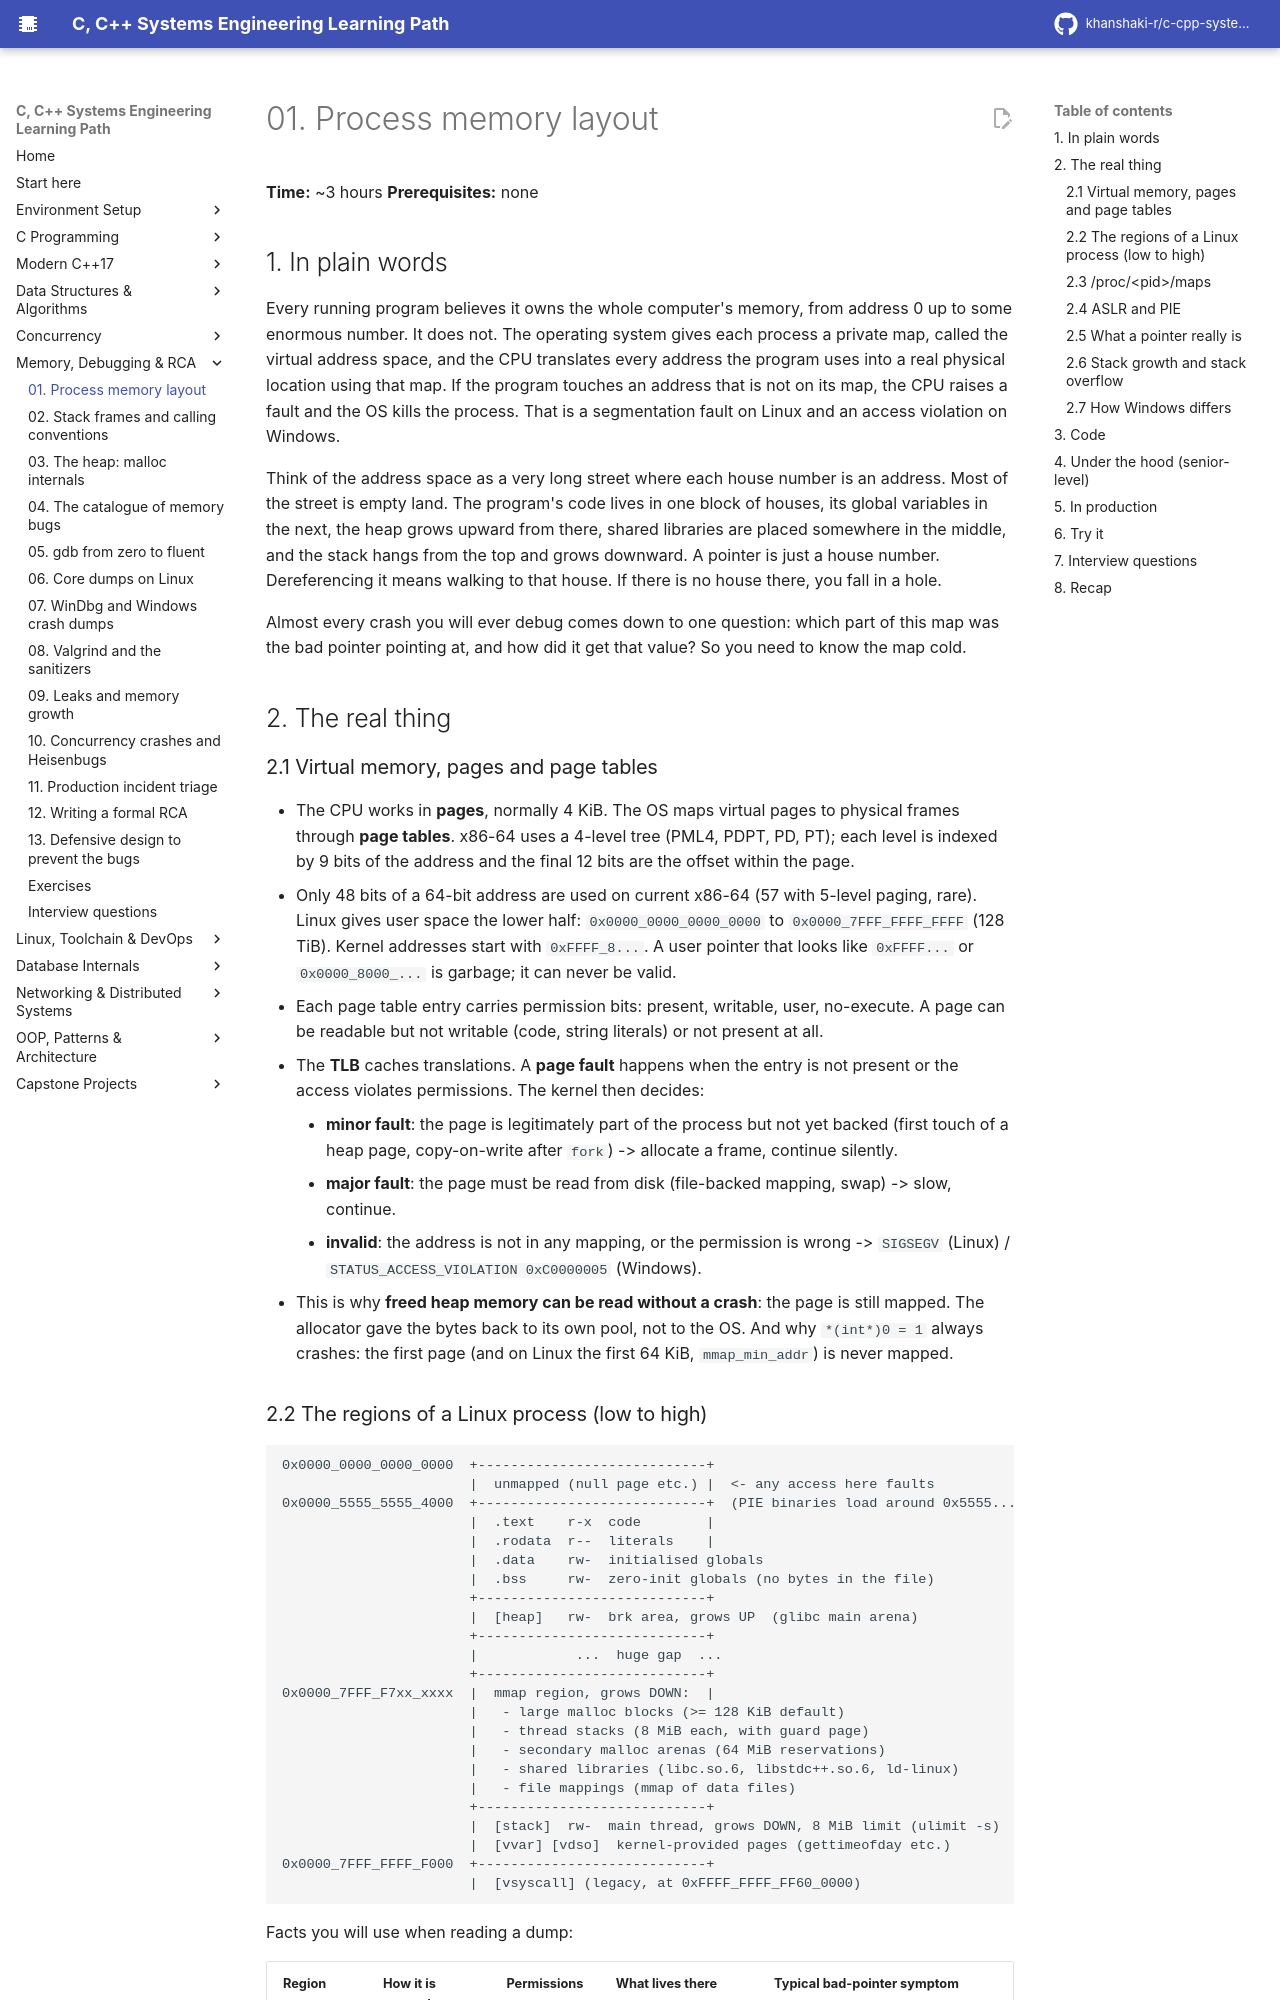

repository: khanshaki-r/c-cpp-systems-learning-path · page: 05_Memory_Debugging_RCA/01_process_memory_layout/index.html · generator: mkdocs

# 01. Process memory layout

**Time:** ~3 hours   **Prerequisites:** none

## 1. In plain words

Every running program believes it owns the whole computer's memory, from address 0 up to
some enormous number. It does not. The operating system gives each process a private map, called
the virtual address space, and the CPU translates every address the program uses into a real
physical location using that map. If the program touches an address that is not on its map, the
CPU raises a fault and the OS kills the process. That is a segmentation fault on Linux and an
access violation on Windows.

Think of the address space as a very long street where each house number is an address. Most of
the street is empty land. The program's code lives in one block of houses, its global variables
in the next, the heap grows upward from there, shared libraries are placed somewhere in the
middle, and the stack hangs from the top and grows downward. A pointer is just a house number.
Dereferencing it means walking to that house. If there is no house there, you fall in a hole.

Almost every crash you will ever debug comes down to one question: which part of this map was
the bad pointer pointing at, and how did it get that value? So you need to know the map cold.

## 2. The real thing

### 2.1 Virtual memory, pages and page tables

- The CPU works in **pages**, normally 4 KiB. The OS maps virtual pages to physical frames
  through **page tables**. x86-64 uses a 4-level tree (PML4, PDPT, PD, PT); each level is indexed
  by 9 bits of the address and the final 12 bits are the offset within the page.
- Only 48 bits of a 64-bit address are used on current x86-64 (57 with 5-level paging, rare).
  Linux gives user space the lower half: `0x0000_0000_0000_0000` to `0x0000_7FFF_FFFF_FFFF`
  (128 TiB). Kernel addresses start with `0xFFFF_8...`. A user pointer that looks like
  `0xFFFF...` or `0x0000_8000_...` is garbage; it can never be valid.
- Each page table entry carries permission bits: present, writable, user, no-execute. A
  page can be readable but not writable (code, string literals) or not present at all.
- The **TLB** caches translations. A **page fault** happens when the entry is not present or the
  access violates permissions. The kernel then decides:
  - **minor fault**: the page is legitimately part of the process but not yet backed (first
    touch of a heap page, copy-on-write after `fork`) -> allocate a frame, continue silently.
  - **major fault**: the page must be read from disk (file-backed mapping, swap) -> slow, continue.
  - **invalid**: the address is not in any mapping, or the permission is wrong -> `SIGSEGV`
    (Linux) / `STATUS_ACCESS_VIOLATION 0xC0000005` (Windows).
- This is why **freed heap memory can be read without a crash**: the page is still mapped. The
  allocator gave the bytes back to its own pool, not to the OS. And why `*(int*)0 = 1` always
  crashes: the first page (and on Linux the first 64 KiB, `mmap_min_addr`) is never mapped.
